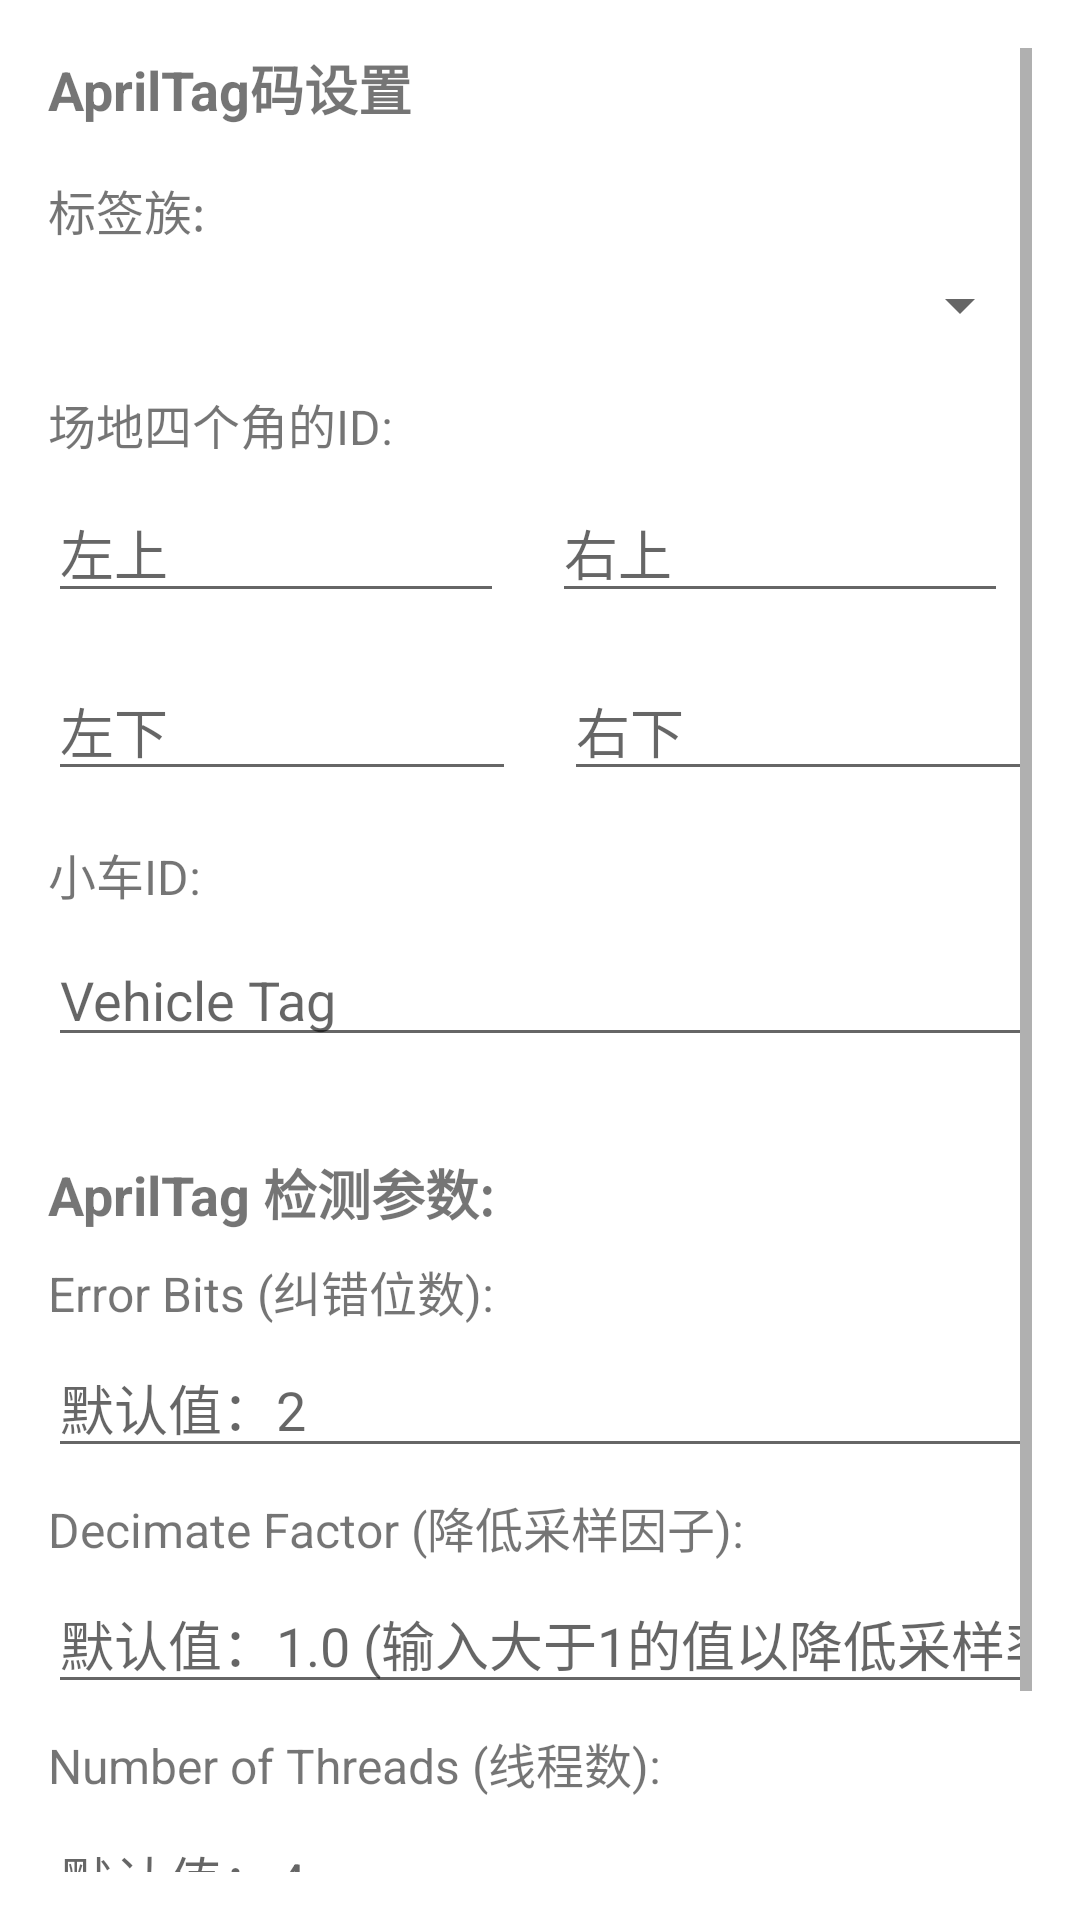

Reconstruct the res/layout file that produces this screen, plus the resources it refers to.
<!-- AndroidManifest.xml: application theme Theme.AprilTagLocation -->
<!-- res/layout/activity_settings.xml -->
<?xml version="1.0" encoding="utf-8"?>
<ScrollView xmlns:android="http://schemas.android.com/apk/res/android"
    android:layout_width="match_parent"
    android:layout_height="match_parent"
    android:padding="16dp">

    <LinearLayout
        android:layout_width="match_parent"
        android:layout_height="wrap_content"
        android:orientation="vertical">

        <TextView
            android:layout_width="match_parent"
            android:layout_height="wrap_content"
            android:text="AprilTag码设置"
            android:textSize="18sp"
            android:textStyle="bold"
            android:layout_marginBottom="16dp"/>

        <TextView
            android:layout_width="match_parent"
            android:layout_height="wrap_content"
            android:text="标签族:"
            android:textSize="16sp"
            android:layout_marginBottom="8dp"/>

        <Spinner
            android:id="@+id/tagFamilySpinner"
            android:layout_width="match_parent"
            android:layout_height="wrap_content"
            android:layout_marginBottom="16dp"/>

        <TextView
            android:layout_width="match_parent"
            android:layout_height="wrap_content"
            android:text="场地四个角的ID:"
            android:textSize="16sp"
            android:layout_marginBottom="8dp"/>

        <LinearLayout
            android:layout_width="match_parent"
            android:layout_height="wrap_content"
            android:orientation="horizontal"
            android:layout_marginBottom="16dp">

            <EditText
                android:id="@+id/corner1TagId"
                android:layout_width="0dp"
                android:layout_height="wrap_content"
                android:layout_weight="1"
                android:hint="左上"
                android:inputType="number"
                android:layout_marginEnd="8dp"/>

            <EditText
                android:id="@+id/corner2TagId"
                android:layout_width="0dp"
                android:layout_height="wrap_content"
                android:layout_weight="1"
                android:hint="右上"
                android:inputType="number"
                android:layout_marginStart="8dp"
                android:layout_marginEnd="8dp"/>

        </LinearLayout>

        <LinearLayout
            android:layout_width="match_parent"
            android:layout_height="wrap_content"
            android:orientation="horizontal"
            android:layout_marginBottom="16dp">

            <EditText
                android:id="@+id/corner3TagId"
                android:layout_width="0dp"
                android:layout_height="wrap_content"
                android:layout_weight="1"
                android:hint="左下"
                android:inputType="number"
                android:layout_marginEnd="8dp"/>

            <EditText
                android:id="@+id/corner4TagId"
                android:layout_width="0dp"
                android:layout_height="wrap_content"
                android:layout_weight="1"
                android:hint="右下"
                android:inputType="number"
                android:layout_marginStart="8dp"/>

        </LinearLayout>

        <TextView
            android:layout_width="match_parent"
            android:layout_height="wrap_content"
            android:text="小车ID:"
            android:textSize="16sp"
            android:layout_marginBottom="8dp"/>

        <EditText
            android:id="@+id/vehicleTagId"
            android:layout_width="match_parent"
            android:layout_height="wrap_content"
            android:hint="Vehicle Tag"
            android:inputType="number"
            android:layout_marginBottom="16dp"/>

        <TextView
            android:layout_width="match_parent"
            android:layout_height="wrap_content"
            android:text="AprilTag 检测参数:"
            android:textSize="18sp"
            android:textStyle="bold"
            android:layout_marginTop="16dp"
            android:layout_marginBottom="8dp"/>

        <TextView
            android:layout_width="match_parent"
            android:layout_height="wrap_content"
            android:text="Error Bits (纠错位数):"
            android:textSize="16sp"
            android:layout_marginBottom="4dp"/>

        <EditText
            android:id="@+id/errorBitsInput"
            android:layout_width="match_parent"
            android:layout_height="wrap_content"
            android:hint="默认值：2"
            android:inputType="number"
            android:layout_marginBottom="8dp"/>

        <TextView
            android:layout_width="match_parent"
            android:layout_height="wrap_content"
            android:text="Decimate Factor (降低采样因子):"
            android:textSize="16sp"
            android:layout_marginBottom="4dp"/>

        <EditText
            android:id="@+id/decimateFactorInput"
            android:layout_width="match_parent"
            android:layout_height="wrap_content"
            android:hint="默认值：1.0 (输入大于1的值以降低采样率)"
            android:inputType="numberDecimal"
            android:layout_marginBottom="8dp"/>

        <TextView
            android:layout_width="match_parent"
            android:layout_height="wrap_content"
            android:text="Number of Threads (线程数):"
            android:textSize="16sp"
            android:layout_marginBottom="4dp"/>

        <EditText
            android:id="@+id/nthreadsInput"
            android:layout_width="match_parent"
            android:layout_height="wrap_content"
            android:hint="默认值：4"
            android:inputType="number"
            android:layout_marginBottom="16dp"/>

        <Button
            android:id="@+id/saveSettingsButton"
            android:layout_width="match_parent"
            android:layout_height="wrap_content"
            android:text="保存设置"/>

    </LinearLayout>

</ScrollView>
<!-- resources referenced by this layout -->
<resources>
  <style name="Theme.AprilTagLocation" parent="Theme.MaterialComponents.DayNight.DarkActionBar">
          <item name="colorPrimary">@color/purple_500</item>
          <item name="colorPrimaryVariant">@color/purple_700</item>
          <item name="colorOnPrimary">@color/white</item>
          <item name="colorSecondary">@color/teal_200</item>
          <item name="colorSecondaryVariant">@color/teal_700</item>
          <item name="colorOnSecondary">@color/black</item>
      </style>
  <color name="purple_500">#FF6200EE</color>
  <color name="purple_700">#FF3700B3</color>
  <color name="white">#FFFFFFFF</color>
  <color name="teal_200">#FF03DAC5</color>
  <color name="teal_700">#FF018786</color>
  <color name="black">#FF000000</color>
</resources>
